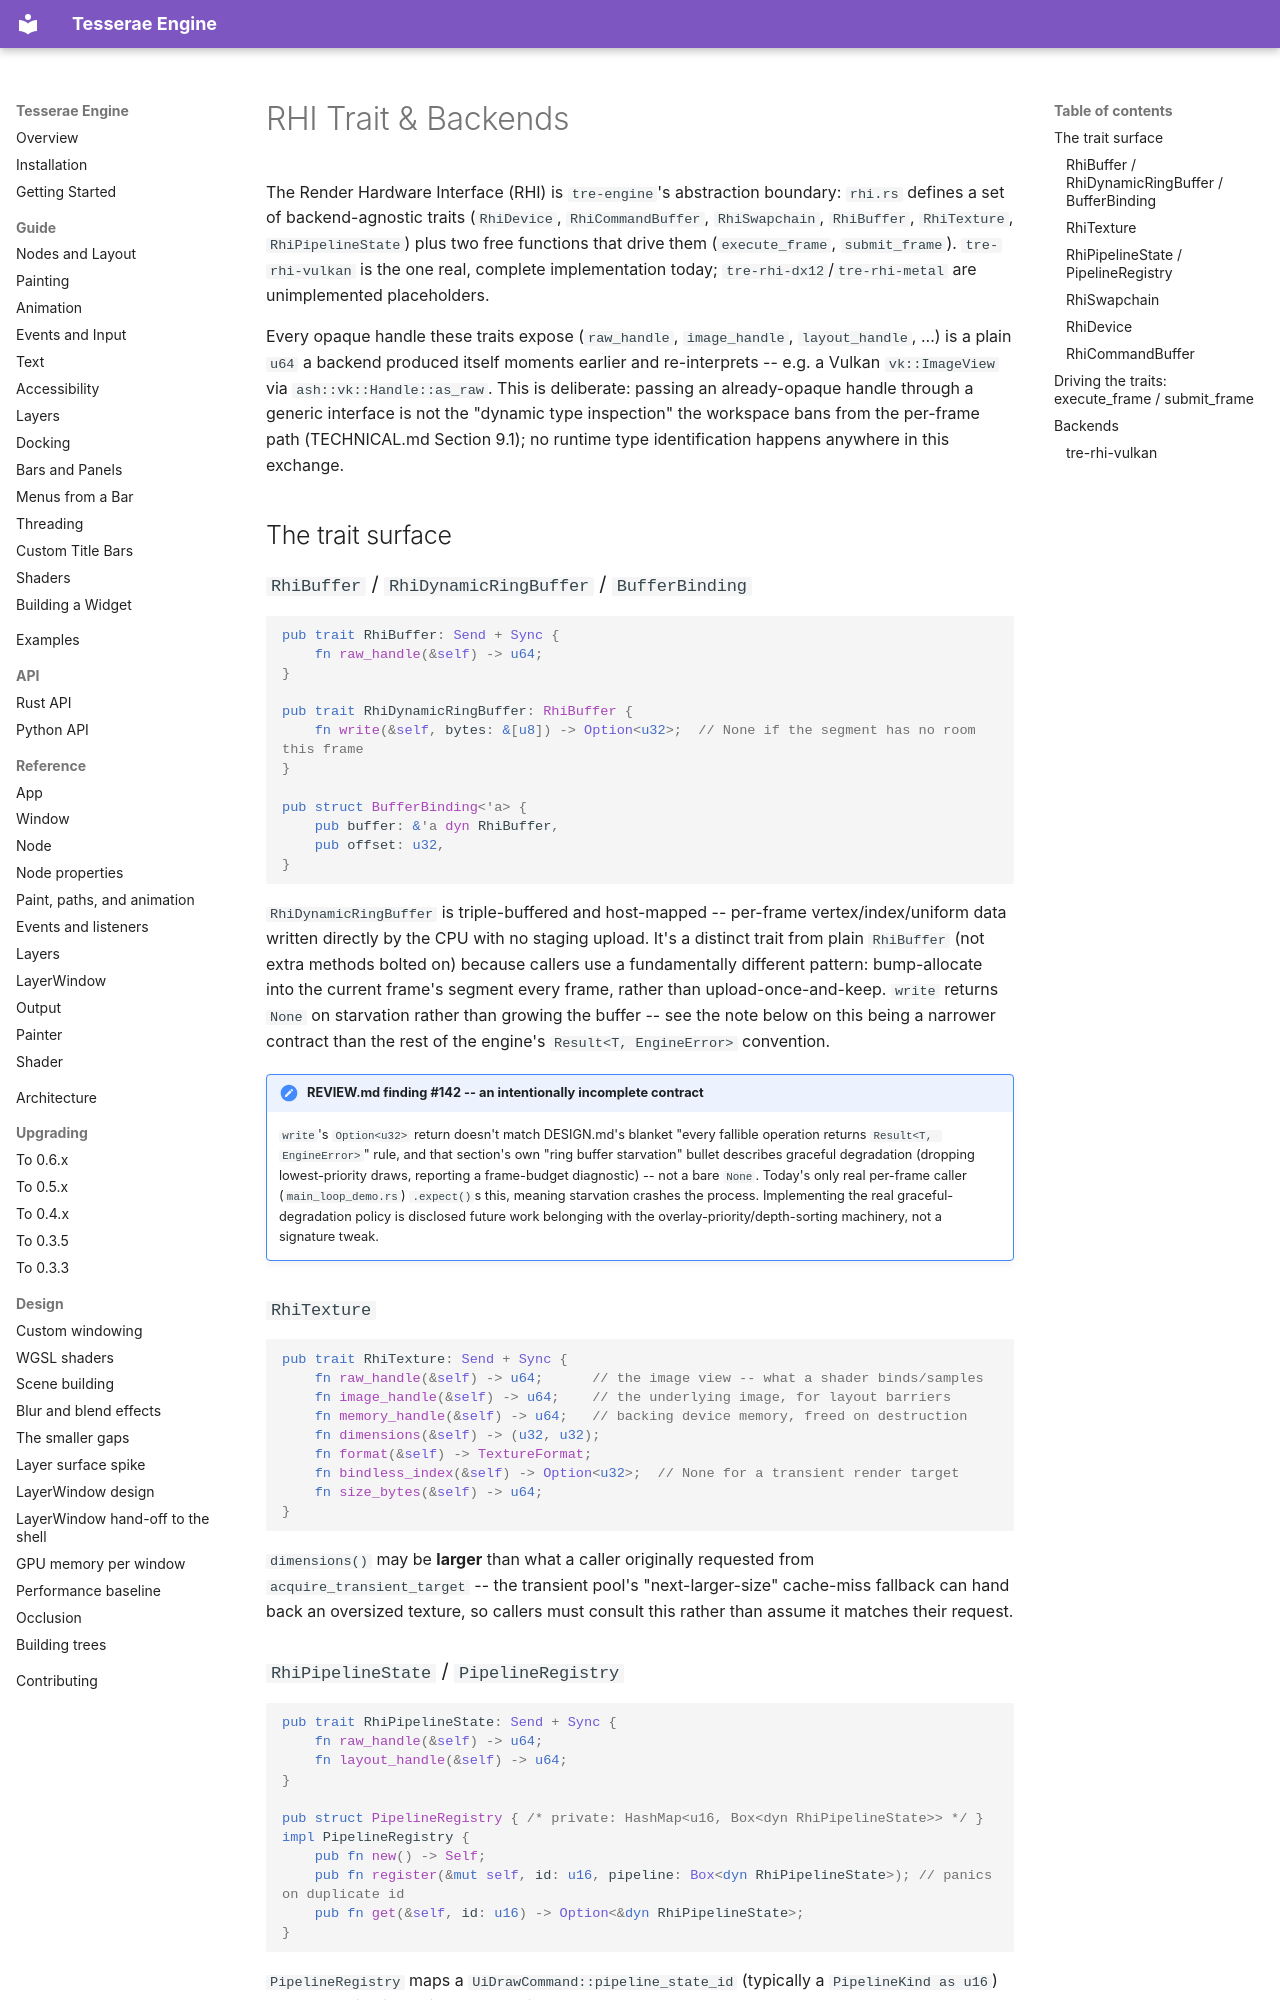

repository: mindderivative/tre · page: rust-api/rhi-and-backends/index.html · generator: mkdocs

# RHI Trait & Backends

The Render Hardware Interface (RHI) is `tre-engine`'s abstraction boundary: `rhi.rs` defines a set of backend-agnostic traits (`RhiDevice`, `RhiCommandBuffer`, `RhiSwapchain`, `RhiBuffer`, `RhiTexture`, `RhiPipelineState`) plus two free functions that drive them (`execute_frame`, `submit_frame`). `tre-rhi-vulkan` is the one real, complete implementation today; `tre-rhi-dx12`/`tre-rhi-metal` are unimplemented placeholders.

Every opaque handle these traits expose (`raw_handle`, `image_handle`, `layout_handle`, ...) is a plain `u64` a backend produced itself moments earlier and re-interprets -- e.g. a Vulkan `vk::ImageView` via `ash::vk::Handle::as_raw`. This is deliberate: passing an already-opaque handle through a generic interface is not the "dynamic type inspection" the workspace bans from the per-frame path (TECHNICAL.md Section 9.1); no runtime type identification happens anywhere in this exchange.

## The trait surface

### `RhiBuffer` / `RhiDynamicRingBuffer` / `BufferBinding`

```rust
pub trait RhiBuffer: Send + Sync {
    fn raw_handle(&self) -> u64;
}

pub trait RhiDynamicRingBuffer: RhiBuffer {
    fn write(&self, bytes: &[u8]) -> Option<u32>;  // None if the segment has no room this frame
}

pub struct BufferBinding<'a> {
    pub buffer: &'a dyn RhiBuffer,
    pub offset: u32,
}
```

`RhiDynamicRingBuffer` is triple-buffered and host-mapped -- per-frame vertex/index/uniform data written directly by the CPU with no staging upload. It's a distinct trait from plain `RhiBuffer` (not extra methods bolted on) because callers use a fundamentally different pattern: bump-allocate into the current frame's segment every frame, rather than upload-once-and-keep. `write` returns `None` on starvation rather than growing the buffer -- see the note below on this being a narrower contract than the rest of the engine's `Result<T, EngineError>` convention.

!!! note "REVIEW.md finding #142 -- an intentionally incomplete contract"
    `write`'s `Option<u32>` return doesn't match DESIGN.md's blanket "every fallible operation returns `Result<T, EngineError>`" rule, and that section's own "ring buffer starvation" bullet describes graceful degradation (dropping lowest-priority draws, reporting a frame-budget diagnostic) -- not a bare `None`. Today's only real per-frame caller (`main_loop_demo.rs`) `.expect()`s this, meaning starvation crashes the process. Implementing the real graceful-degradation policy is disclosed future work belonging with the overlay-priority/depth-sorting machinery, not a signature tweak.

### `RhiTexture`

```rust
pub trait RhiTexture: Send + Sync {
    fn raw_handle(&self) -> u64;      // the image view -- what a shader binds/samples
    fn image_handle(&self) -> u64;    // the underlying image, for layout barriers
    fn memory_handle(&self) -> u64;   // backing device memory, freed on destruction
    fn dimensions(&self) -> (u32, u32);
    fn format(&self) -> TextureFormat;
    fn bindless_index(&self) -> Option<u32>;  // None for a transient render target
    fn size_bytes(&self) -> u64;
}
```

`dimensions()` may be **larger** than what a caller originally requested from `acquire_transient_target` -- the transient pool's "next-larger-size" cache-miss fallback can hand back an oversized texture, so callers must consult this rather than assume it matches their request.

### `RhiPipelineState` / `PipelineRegistry`

```rust
pub trait RhiPipelineState: Send + Sync {
    fn raw_handle(&self) -> u64;
    fn layout_handle(&self) -> u64;
}

pub struct PipelineRegistry { /* private: HashMap<u16, Box<dyn RhiPipelineState>> */ }
impl PipelineRegistry {
    pub fn new() -> Self;
    pub fn register(&mut self, id: u16, pipeline: Box<dyn RhiPipelineState>); // panics on duplicate id
    pub fn get(&self, id: u16) -> Option<&dyn RhiPipelineState>;
}
```

`PipelineRegistry` maps a `UiDrawCommand::pipeline_state_id` (typically a `PipelineKind as u16`) to the real pipeline object -- replacing what used to be a hardcoded `if pipeline_state_id == PIPELINE_MSDF_TEXT` branch duplicated across demos. `register` panics on a duplicate id (a programmer error); `get` returns `None` for an unknown id (a real runtime condition the executor can detect and report).
